Image classification data set "mag_10x" (cmacus/thyroid_fnac_keras on GitHub). Class labels (2): non-PTCA 10x magnification, PTCA 10x magnification.

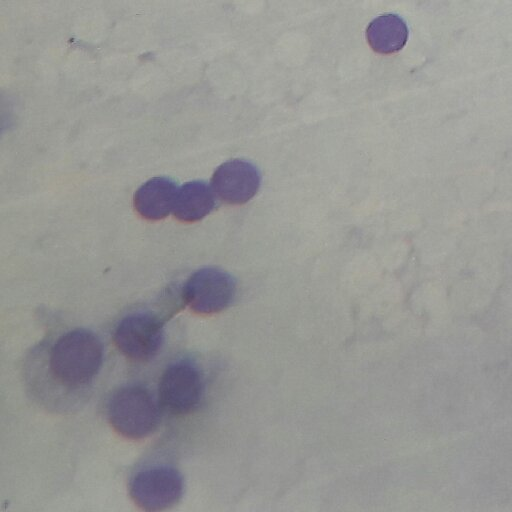
Label: non-PTCA 10x magnification

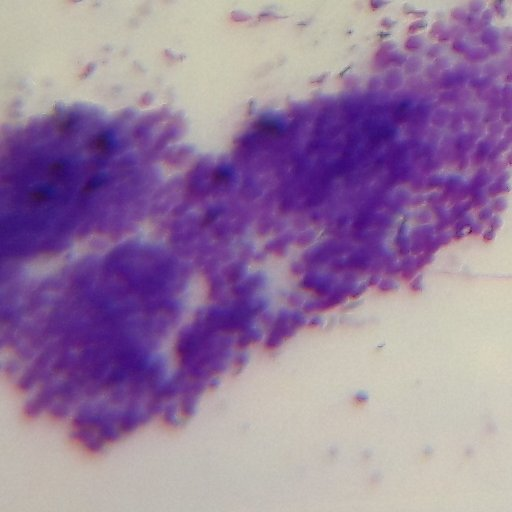
Label: PTCA 10x magnification

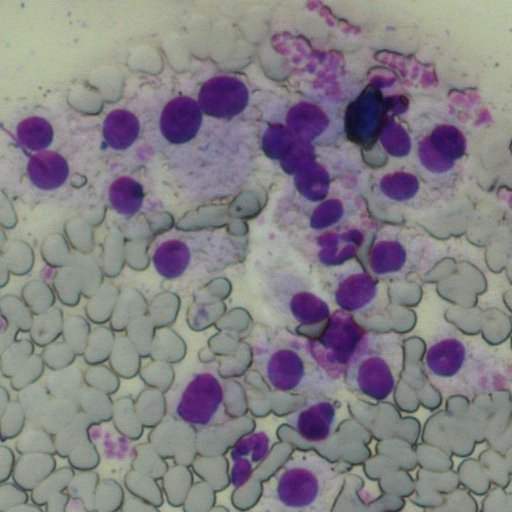
Label: non-PTCA 10x magnification

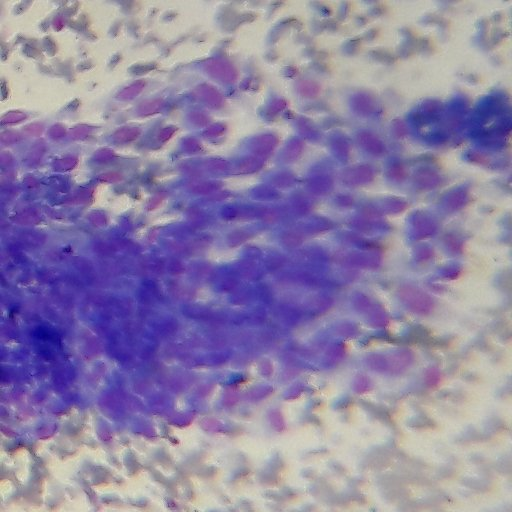
Label: PTCA 10x magnification

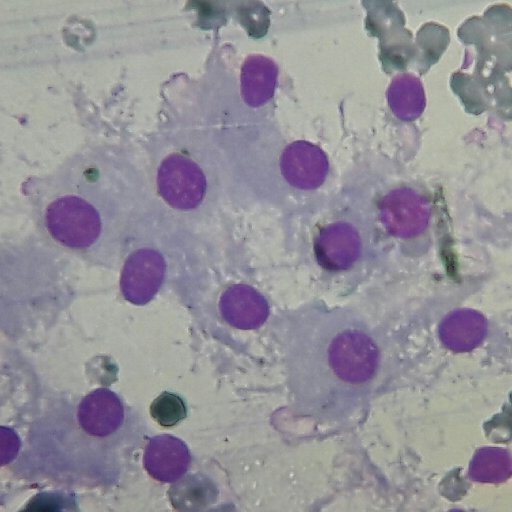
Label: non-PTCA 10x magnification

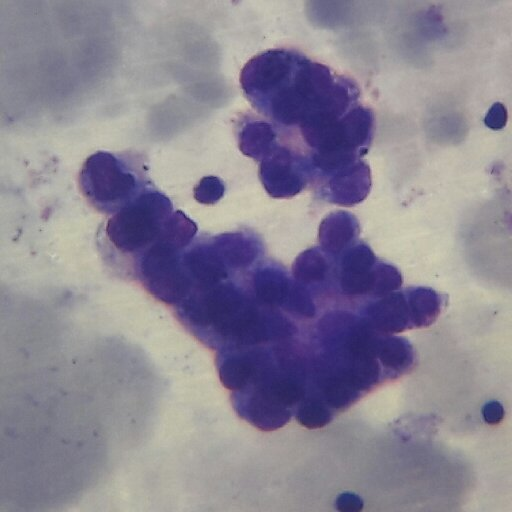
Label: PTCA 10x magnification
